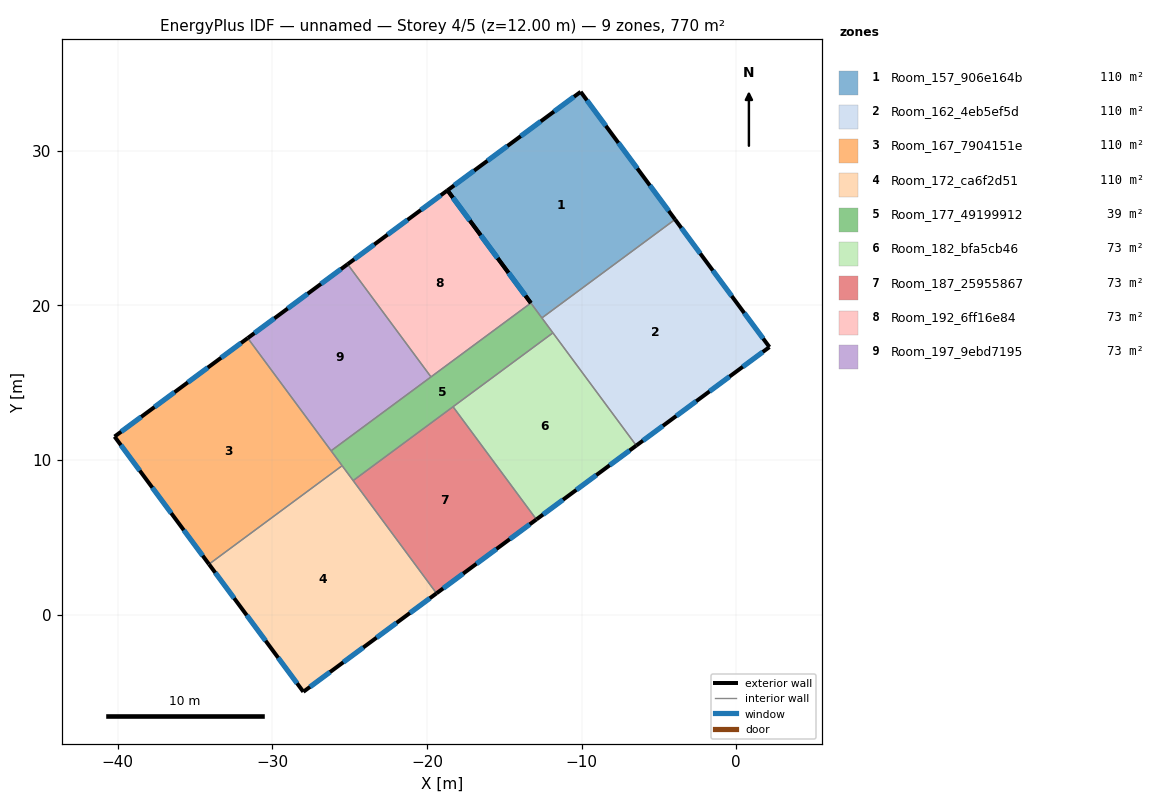
=== STOREY PLAN SPEC (per zone: floor XY polygon, exterior-wall plan segments, windows/doors) ===
zone 1: Room_157_906e164b  (110.1 m²)
  floor: (-10.06, 33.82) (-3.95, 25.56) (-12.57, 19.19) (-18.67, 27.45)
  exterior wall: (-3.95, 25.56) – (-10.06, 33.82)  [10.3 m]
    window: (-4.36, 26.11) – (-5.58, 27.76)  [4.1 m²]
    window: (-6.39, 28.86) – (-7.62, 30.52)  [4.1 m²]
    window: (-8.43, 31.62) – (-9.65, 33.27)  [4.1 m²]
  exterior wall: (-10.06, 33.82) – (-18.67, 27.45)  [10.7 m]
    window: (-10.49, 33.50) – (-11.78, 32.54)  [3.2 m²]
    window: (-12.64, 31.91) – (-13.94, 30.95)  [3.2 m²]
    window: (-14.80, 30.31) – (-16.09, 29.36)  [3.2 m²]
    window: (-16.95, 28.72) – (-18.24, 27.76)  [3.2 m²]
  exterior wall: (-18.67, 27.45) – (-13.28, 20.15)  [9.1 m]
    window: (-18.31, 26.96) – (-17.24, 25.50)  [3.6 m²]
    window: (-16.52, 24.53) – (-15.44, 23.07)  [3.6 m²]
    window: (-14.72, 22.10) – (-13.64, 20.64)  [3.6 m²]
  interior walls: 2
zone 2: Room_162_4eb5ef5d  (110.1 m²)
  floor: (-3.95, 25.56) (2.16, 17.31) (-6.46, 10.93) (-12.57, 19.19)
  exterior wall: (2.16, 17.31) – (-3.95, 25.56)  [10.3 m]
    window: (1.75, 17.86) – (0.53, 19.51)  [4.1 m²]
    window: (-0.29, 20.61) – (-1.51, 22.26)  [4.1 m²]
    window: (-2.32, 23.36) – (-3.54, 25.01)  [4.1 m²]
  exterior wall: (-6.46, 10.93) – (2.16, 17.31)  [10.7 m]
    window: (-6.03, 11.25) – (-4.74, 12.21)  [3.2 m²]
    window: (-3.87, 12.84) – (-2.58, 13.80)  [3.2 m²]
    window: (-1.72, 14.44) – (-0.43, 15.39)  [3.2 m²]
    window: (0.43, 16.03) – (1.73, 16.99)  [3.2 m²]
  interior walls: 3
zone 3: Room_167_7904151e  (110.1 m²)
  floor: (-31.60, 17.89) (-25.49, 9.63) (-34.11, 3.26) (-40.21, 11.51)
  exterior wall: (-40.21, 11.51) – (-34.11, 3.26)  [10.3 m]
    window: (-39.81, 10.96) – (-38.59, 9.31)  [4.1 m²]
    window: (-37.77, 8.21) – (-36.55, 6.56)  [4.1 m²]
    window: (-35.74, 5.46) – (-34.51, 3.81)  [4.1 m²]
  exterior wall: (-31.60, 17.89) – (-40.21, 11.51)  [10.7 m]
    window: (-32.03, 17.57) – (-33.32, 16.61)  [3.2 m²]
    window: (-34.18, 15.97) – (-35.48, 15.02)  [3.2 m²]
    window: (-36.34, 14.38) – (-37.63, 13.43)  [3.2 m²]
    window: (-38.49, 12.79) – (-39.78, 11.83)  [3.2 m²]
  interior walls: 3
zone 4: Room_172_ca6f2d51  (110.1 m²)
  floor: (-25.49, 9.63) (-19.38, 1.37) (-28.00, -5.00) (-34.11, 3.26)
  exterior wall: (-34.11, 3.26) – (-28.00, -5.00)  [10.3 m]
    window: (-33.70, 2.71) – (-32.48, 1.05)  [4.1 m²]
    window: (-31.66, -0.05) – (-30.44, -1.70)  [4.1 m²]
    window: (-29.63, -2.80) – (-28.41, -4.45)  [4.1 m²]
  exterior wall: (-28.00, -5.00) – (-19.38, 1.37)  [10.7 m]
    window: (-27.57, -4.68) – (-26.28, -3.73)  [3.2 m²]
    window: (-25.42, -3.09) – (-24.12, -2.13)  [3.2 m²]
    window: (-23.26, -1.50) – (-21.97, -0.54)  [3.2 m²]
    window: (-21.11, 0.10) – (-19.82, 1.05)  [3.2 m²]
  interior walls: 3
zone 5: Room_177_49199912  (38.6 m²)
  floor: (-13.28, 20.15) (-11.85, 18.22) (-24.78, 8.66) (-26.20, 10.59)
  interior walls: 8
zone 6: Room_182_bfa5cb46  (72.9 m²)
  floor: (-11.85, 18.22) (-6.46, 10.93) (-12.92, 6.15) (-18.32, 13.44)
  exterior wall: (-12.92, 6.15) – (-6.46, 10.93)  [8.0 m]
    window: (-12.49, 6.47) – (-11.20, 7.43)  [3.2 m²]
    window: (-10.34, 8.06) – (-9.04, 9.02)  [3.2 m²]
    window: (-8.18, 9.66) – (-6.89, 10.61)  [3.2 m²]
  interior walls: 3
zone 7: Room_187_25955867  (72.9 m²)
  floor: (-18.32, 13.44) (-12.92, 6.15) (-19.38, 1.37) (-24.78, 8.66)
  exterior wall: (-19.38, 1.37) – (-12.92, 6.15)  [8.0 m]
    window: (-18.95, 1.69) – (-17.66, 2.65)  [3.2 m²]
    window: (-16.80, 3.28) – (-15.51, 4.24)  [3.2 m²]
    window: (-14.64, 4.88) – (-13.35, 5.83)  [3.2 m²]
  interior walls: 3
zone 8: Room_192_6ff16e84  (72.9 m²)
  floor: (-18.67, 27.45) (-13.28, 20.15) (-19.74, 15.37) (-25.14, 22.67)
  exterior wall: (-13.28, 20.15) – (-18.67, 27.45)  [9.1 m]
    window: (-13.64, 20.64) – (-14.72, 22.10)  [3.6 m²]
    window: (-15.44, 23.07) – (-16.52, 24.53)  [3.6 m²]
    window: (-17.24, 25.50) – (-18.31, 26.96)  [3.6 m²]
  exterior wall: (-18.67, 27.45) – (-25.14, 22.67)  [8.0 m]
    window: (-19.11, 27.13) – (-20.40, 26.17)  [3.2 m²]
    window: (-21.26, 25.53) – (-22.55, 24.58)  [3.2 m²]
    window: (-23.41, 23.94) – (-24.71, 22.98)  [3.2 m²]
  interior walls: 2
zone 9: Room_197_9ebd7195  (72.9 m²)
  floor: (-25.14, 22.67) (-19.74, 15.37) (-26.20, 10.59) (-31.60, 17.89)
  exterior wall: (-25.14, 22.67) – (-31.60, 17.89)  [8.0 m]
    window: (-25.57, 22.35) – (-26.86, 21.39)  [3.2 m²]
    window: (-27.72, 20.75) – (-29.01, 19.80)  [3.2 m²]
    window: (-29.87, 19.16) – (-31.17, 18.21)  [3.2 m²]
  interior walls: 3

=== DERIVED (storey summary) ===
Building: unnamed
Storey: 4 of 5  (floor level z = 12.00 m)
Storey gross floor area: 770.4 m²
Zones on this storey: 9
  - Room_157_906e164b: floor 110.1 m²; exterior wall 30.1 m (120.2 m²); 10 window(s) 36.1 m²; WWR 30.0%
  - Room_162_4eb5ef5d: floor 110.1 m²; exterior wall 21.0 m (83.9 m²); 7 window(s) 25.2 m²; WWR 30.0%
  - Room_167_7904151e: floor 110.1 m²; exterior wall 21.0 m (83.9 m²); 7 window(s) 25.2 m²; WWR 30.0%
  - Room_172_ca6f2d51: floor 110.1 m²; exterior wall 21.0 m (83.9 m²); 7 window(s) 25.2 m²; WWR 30.0%
  - Room_177_49199912: floor 38.6 m²
  - Room_182_bfa5cb46: floor 72.9 m²; exterior wall 8.0 m (32.2 m²); 3 window(s) 9.6 m²; WWR 30.0%
  - Room_187_25955867: floor 72.9 m²; exterior wall 8.0 m (32.2 m²); 3 window(s) 9.6 m²; WWR 30.0%
  - Room_192_6ff16e84: floor 72.9 m²; exterior wall 17.1 m (68.4 m²); 6 window(s) 20.5 m²; WWR 30.0%
  - Room_197_9ebd7195: floor 72.9 m²; exterior wall 8.0 m (32.1 m²); 3 window(s) 9.6 m²; WWR 30.0%
Zone adjacency (shared interzone walls):
  - Room_157_906e164b ↔ Room_162_4eb5ef5d
  - Room_157_906e164b ↔ Room_177_49199912
  - Room_162_4eb5ef5d ↔ Room_177_49199912
  - Room_162_4eb5ef5d ↔ Room_182_bfa5cb46
  - Room_167_7904151e ↔ Room_172_ca6f2d51
  - Room_167_7904151e ↔ Room_177_49199912
  - Room_167_7904151e ↔ Room_197_9ebd7195
  - Room_172_ca6f2d51 ↔ Room_177_49199912
  - Room_172_ca6f2d51 ↔ Room_187_25955867
  - Room_177_49199912 ↔ Room_182_bfa5cb46
  - Room_177_49199912 ↔ Room_187_25955867
  - Room_177_49199912 ↔ Room_192_6ff16e84
  - Room_177_49199912 ↔ Room_197_9ebd7195
  - Room_182_bfa5cb46 ↔ Room_187_25955867
  - Room_192_6ff16e84 ↔ Room_197_9ebd7195